Run: headless pygame with SDL's dummy video driver; simulated clock (each Clock.tick advances the game by its frame time, no real sleeping); random seed 0; keys injected as events and as key.get_pressed() state; no mouse input.
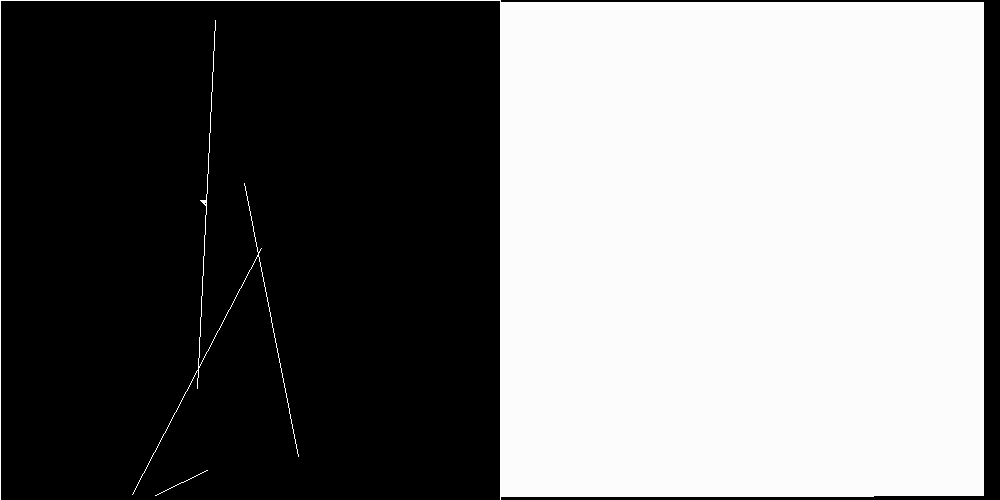
Frame 1 of 4 · flips 1–60 · no input
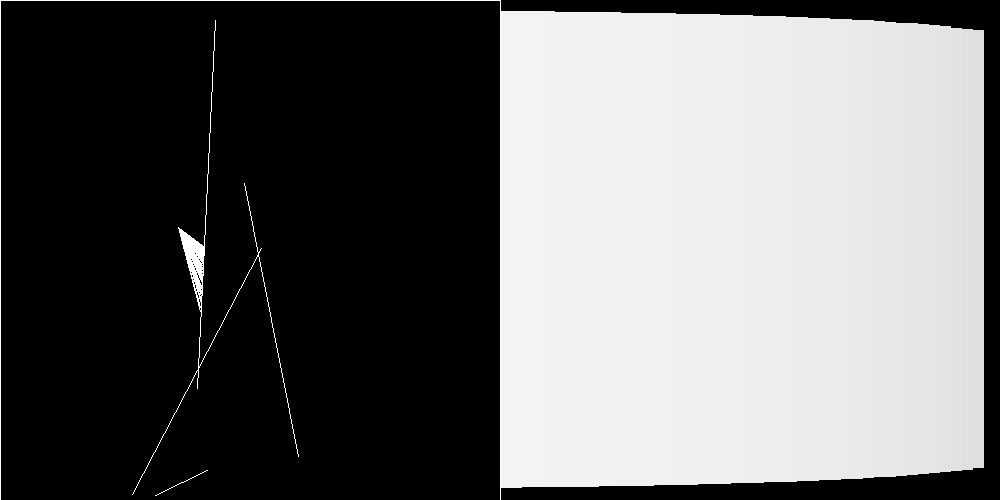
Frame 2 of 4 · flips 61–180 · tapped SPACE, RETURN · held RIGHT (→), D
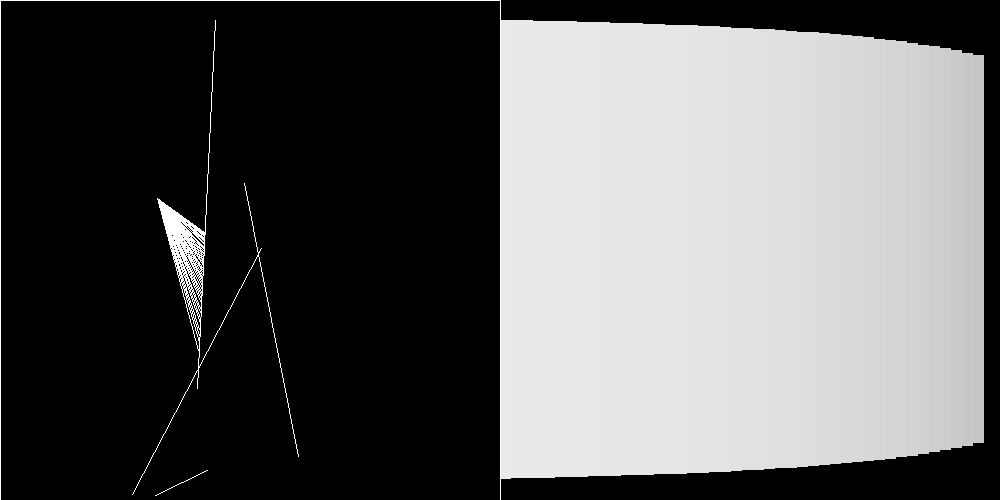
Frame 3 of 4 · flips 181–300 · held DOWN (↓), S
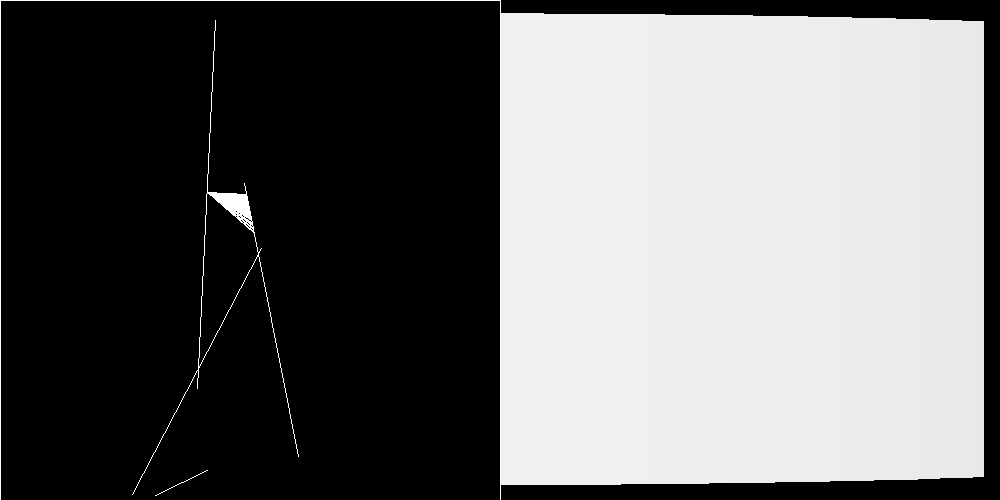
Frame 4 of 4 · flips 301–420 · held LEFT (←), A, UP (↑), W

The pygame program that drew these frames:

# Author      : Ketan Bhailikar
# Requrements : 1) Python3.x 
#               2) pygame [https://pypi.org/project/pygame/]
import pygame
import math
import random
pygame.init()

# Variables
screenSize = 500
angleBetweenRays = 0.9     
feildOfView = 40
numberOfWalls = 4

# Ray Class
class ray():
    def __init__(self,angle):
        # angle is in radians
        self.angle = (angle*math.pi)/180
        # slope of the ray
        self.slope = math.tan(angle)

    # this function draws the ray
    def drawLine(self,screen,x,y,walls,k):
        # dmin is the minimum distance where the ray intersects a wall
        dmin = math.sqrt(2) * screenSize

        # epos is the end point of the ray
        epos = (x+(screenSize*math.sqrt(2)*math.cos(self.angle)),y+(screenSize*math.sqrt(2)*math.sin(self.angle)))

        insecs = []     # this array stores all the intersection points of a ray

        # loop through all the walls and get the point of intersection and store it in "insecs"
        for wa in walls:
            if wa.slope != self.slope  :
                inter = getIntersection(x,y,epos[0],epos[1],wa.spos[0],wa.spos[1],wa.epos[0],wa.epos[1])
                if (inter[0] <= max(x, epos[0]) and inter[0] >= min(x, epos[0]) and inter[1] <= max(y, epos[1]) and inter[1] >= min(y, epos[1])) and (inter[0] <= max(wa.spos[0], wa.epos[0]) and inter[0] >= min(wa.spos[0], wa.epos[0]) and inter[1] <= max(wa.spos[1], wa.epos[1]) and inter[1] >= min(wa.spos[1], wa.epos[1])):
                    insecs.append(inter)
        
        # if the ray doesn't intersect any point then just draw it to the end point otherwise draw it to the nearest end point
        if len(insecs) == 0:
            pygame.draw.line(screen,(255,255,255),(x,y),epos)
        else:
            f = -1
            dmin = 1000
            for i in range(len(insecs)):
                d = math.sqrt((y-insecs[i][1])**2+(x-insecs[i][0])**2)
                if d < dmin:
                    dmin = d
                    f = i
            inter = insecs[f]
            pygame.draw.line(screen,(255,255,255),(x,y),inter)
        
        # depending upon the distance of the endpoint, determine the brightness and the height of the corresponding rectangle and draw it
        br = 255 -((dmin/(math.sqrt(2) * screenSize)))*255
        he = screenSize - ((dmin/(math.sqrt(2) * screenSize)))*screenSize
        pygame.draw.rect(screen, (br, br, br), pygame.Rect(screenSize+(k*math.floor(screenSize/(feildOfView/angleBetweenRays))), (screenSize/2)-(he/2),math.floor(screenSize/(feildOfView/angleBetweenRays)),he))


# Wall Class
class wall():
    def __init__(self,c =0):
        # if the value of c is provided then this function makes the wall one of the boundary else it randomly makes a wall
        if c == 1:
            self.spos = (screenSize,0)
            self.epos = (screenSize +0.1,screenSize)
        elif c == 2:
            self.spos = (0,0)
            self.epos = (screenSize,0.1)
        elif c == 3:
            self.spos = (0,0)
            self.epos = (0.1,screenSize)
        elif c ==4 :
            self.spos = (0,screenSize +0.1)
            self.epos = (screenSize,screenSize)
        else:
            self.spos = (random.randint(0,400),random.randint(0,screenSize))
            self.epos = (random.randint(0,400),random.randint(0,screenSize))
        self.slope = (self.epos[1] - self.spos[1])/(self.epos[0] - self.spos[1])
        self.c = self.spos[1] + self.epos[1] - self.slope*(self.spos[0] + self.epos[0]) 

    # draw the wall on the screen
    def drawWall(self,screen):
        pygame.draw.line(screen,(255,255,255),self.spos,self.epos)

# return the intersection point 
def getIntersection(x1,y1,x2,y2,u1,v1,u2,v2):
    x = -1 * ((x1 - x2) * (u1 * v2 - u2 * v1) - (u2 - u1) * (x2 * y1 - x1 * y2)) / ((v1 - v2) * (x1 - x2) - (u2 - u1) * (y2 - y1))
    y = -1 * (u1 * v2 * y1 - u1 * v2 * y2 - u2 * v1 * y1 + u2 * v1 * y2 - v1 * x1 * y2 + v1 * x2 * y1 + v2 * x1 * y2 - v2 * x2 * y1) / (-1 * u1 * y1 + u1 * y2 + u2 * y1 - u2 * y2 + v1 * x1 - v1 * x2 - v2 * x1 + v2 * x2)
    return (x,y)



def main():
    # Initial position
    x = 200
    y = 200

    rays = []       # An array to contain all the ray objects
    walls = []      # An array to contain all the wall objects

    # Adding the four boundaries to the walls array
    b = wall(1)
    walls.append(b)
    b = wall(2)
    walls.append(b)
    b = wall(3)
    walls.append(b)
    b = wall(4)
    walls.append(b)

    # create the rays with a particular angle between them
    a = 1
    while a < feildOfView:
        a+= angleBetweenRays
        rays.append(ray(a))

    # create walls
    for j in range(numberOfWalls):
        walls.append(wall())

    loop = True

    # create a wndow of size "screenSize"
    win = pygame.display.set_mode((screenSize*2,screenSize))
    # set its title to "Ray Tracing"
    pygame.display.set_caption("Ray Tracing")
    # calculate number of rays
    nofrays = feildOfView//angleBetweenRays

    # game loop
    while loop:
        # current angle of the persons vision is the angle of the center most array 
        currangle = rays[int(nofrays//2)].angle
        ki = pygame.key.get_pressed()

        # set the background to black
        win.fill((0,0,0))

        # panning the view
        for l in range(len(rays)):
            if ki[pygame.K_a]:
                rays[l].angle -= 0.005
            if ki[pygame.K_d]:
                rays[l].angle += 0.005
            
            # draw all the rays if the person is within the right boundry
            if x < screenSize:
                rays[l].drawLine(win,x,y,walls,l)
        
        # draw all the walls
        for w in walls:
            w.drawWall(win)
        
        # exit the game if "X" is pressed
        for event in pygame.event.get():
            if event.type == pygame.QUIT:
                loop = False
        
        # movement based on the keys pressed
        if ki[pygame.K_RIGHT]:
            x += 0.3*math.cos(currangle + math.pi/2)
            y += 0.3*math.sin(currangle + math.pi/2)
        if ki[pygame.K_LEFT]:
            x += 0.3*math.cos(currangle - math.pi/2)
            y += 0.3*math.sin(currangle - math.pi/2)
        if ki[pygame.K_UP]:
            x += 0.3*math.cos(currangle)
            y += 0.3*math.sin(currangle)
        if ki[pygame.K_DOWN]:
            x -= 0.3*math.cos(currangle)
            y -= 0.3*math.sin(currangle)
        
        # update the display
        pygame.display.flip()

main()
